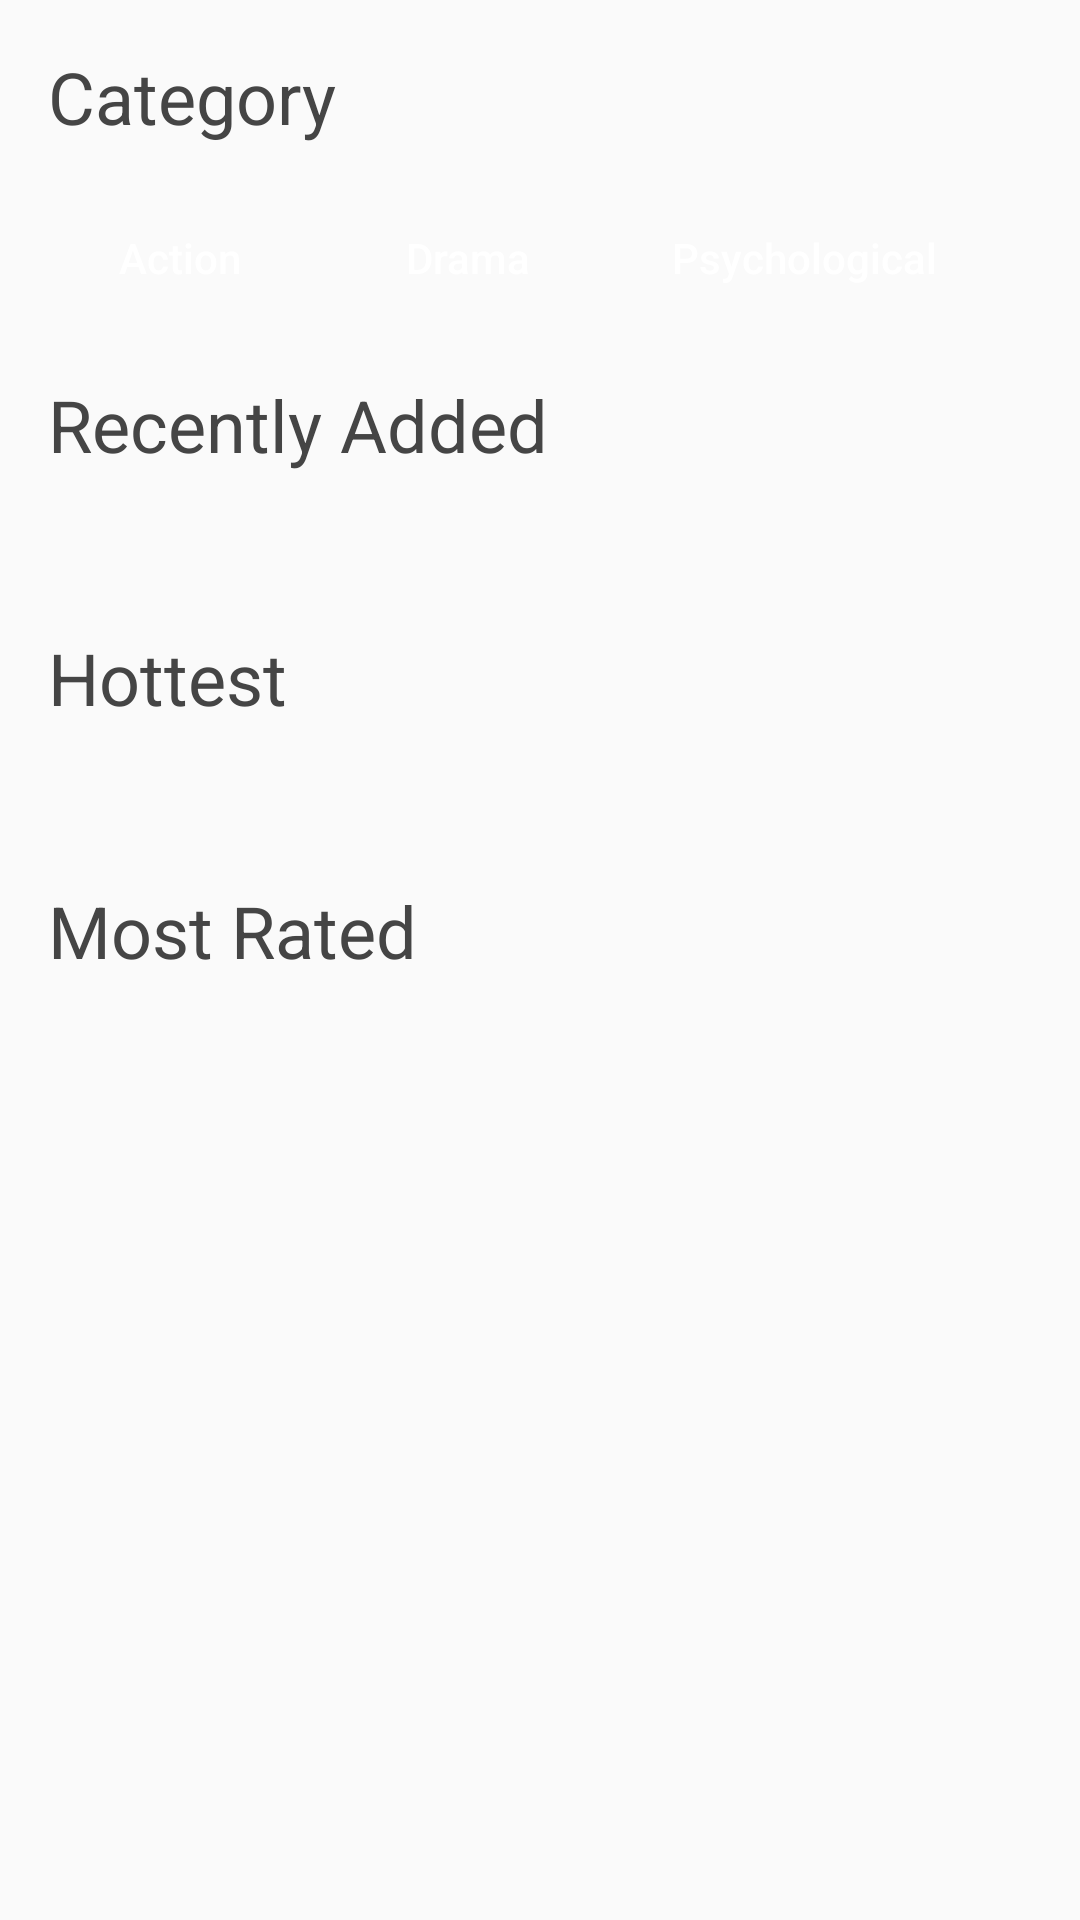

The Android layout XML behind this screen, and the referenced resources:
<!-- AndroidManifest.xml: application theme Theme.MangaAppFinalProject -->
<!-- res/layout/fragment_browse.xml -->
<?xml version="1.0" encoding="utf-8"?>
<androidx.core.widget.NestedScrollView xmlns:android="http://schemas.android.com/apk/res/android"
    xmlns:tools="http://schemas.android.com/tools"
    android:id="@+id/nestedScrollBrowse"
    android:layout_width="match_parent"
    android:layout_height="match_parent"
    android:saveEnabled="true"
    tools:context=".browse.BrowseFragment">

    <LinearLayout
        android:layout_width="match_parent"
        android:layout_height="wrap_content"
        android:layout_marginTop="16dp"
        android:orientation="vertical">

        <TextView
            android:id="@+id/tvCategory"
            android:layout_width="match_parent"
            android:layout_height="wrap_content"
            android:layout_marginStart="16dp"
            android:layout_marginEnd="16dp"
            android:layout_marginBottom="24dp"
            android:text="Category"
            android:textColor="?attr/colorControlNormal"
            android:textSize="24sp" />

        <HorizontalScrollView
            android:id="@+id/horizontalScrollCategory"
            android:layout_width="match_parent"
            android:layout_height="wrap_content"
            android:layout_marginStart="16dp"
            android:layout_marginEnd="16dp"
            android:scrollbars="none">

            <LinearLayout
                android:layout_width="wrap_content"
                android:layout_height="match_parent"
                android:orientation="horizontal">

                <Button
                    android:id="@+id/btnAction"
                    android:layout_width="wrap_content"
                    android:layout_height="27dp"
                    android:layout_marginEnd="8dp"
                    android:background="@drawable/button_secondary_shape"
                    android:text="Action"
                    android:textAllCaps="false"
                    android:textColor="@color/white" />

                <Button
                    android:id="@+id/btnDrama"
                    android:layout_width="wrap_content"
                    android:layout_height="27dp"
                    android:layout_marginEnd="8dp"
                    android:layout_weight="1"
                    android:background="@drawable/button_secondary_shape"
                    android:text="Drama"
                    android:textAllCaps="false"
                    android:textColor="@color/white" />

                <Button
                    android:id="@+id/btnPsychological"
                    android:layout_width="120dp"
                    android:layout_height="27dp"
                    android:layout_marginEnd="8dp"
                    android:layout_weight="1"
                    android:background="@drawable/button_secondary_shape"
                    android:text="Psychological"
                    android:textAllCaps="false"
                    android:textColor="@color/white" />

                <Button
                    android:id="@+id/btnComedy"
                    android:layout_width="wrap_content"
                    android:layout_height="27dp"
                    android:layout_marginEnd="8dp"
                    android:layout_weight="1"
                    android:background="@drawable/button_secondary_shape"
                    android:text="Comedy"
                    android:textAllCaps="false"
                    android:textColor="@color/white" />

                <Button
                    android:id="@+id/btnRomance"
                    android:layout_width="wrap_content"
                    android:layout_height="27dp"
                    android:layout_marginEnd="8dp"
                    android:layout_weight="1"
                    android:background="@drawable/button_secondary_shape"
                    android:text="Romance"
                    android:textAllCaps="false"
                    android:textColor="@color/white" />

                <Button
                    android:id="@+id/btnSoL"
                    android:layout_width="wrap_content"
                    android:layout_height="27dp"
                    android:layout_weight="1"
                    android:background="@drawable/button_secondary_shape"
                    android:text="Slice of Life"
                    android:textAllCaps="false"
                    android:textColor="@color/white" />

            </LinearLayout>
        </HorizontalScrollView>

        <TextView
            android:id="@+id/tvNewest"
            android:layout_width="match_parent"
            android:layout_height="wrap_content"
            android:layout_marginStart="16dp"
            android:layout_marginTop="26dp"
            android:layout_marginEnd="16dp"
            android:layout_marginBottom="20dp"
            android:text="Recently Added"
            android:textColor="?attr/colorControlNormal"
            android:textSize="24sp" />

        <androidx.recyclerview.widget.RecyclerView
            android:id="@+id/newestMangaList"
            android:layout_width="match_parent"
            android:layout_height="wrap_content"
            android:layout_marginStart="18dp">

        </androidx.recyclerview.widget.RecyclerView>

        <TextView
            android:id="@+id/tvHottest"
            android:layout_width="match_parent"
            android:layout_height="wrap_content"
            android:layout_marginStart="16dp"
            android:layout_marginTop="32dp"
            android:layout_marginEnd="16dp"
            android:layout_marginBottom="20dp"
            android:text="Hottest"
            android:textColor="?attr/colorControlNormal"
            android:textSize="24sp" />

        <androidx.recyclerview.widget.RecyclerView
            android:id="@+id/hottestMangaList"
            android:layout_width="match_parent"
            android:layout_height="wrap_content"
            android:layout_marginStart="18dp">

        </androidx.recyclerview.widget.RecyclerView>

        <TextView
            android:id="@+id/tvMostRated"
            android:layout_width="match_parent"
            android:layout_height="wrap_content"
            android:layout_marginStart="16dp"
            android:layout_marginTop="32dp"
            android:layout_marginEnd="16dp"
            android:layout_marginBottom="20dp"
            android:text="Most Rated"
            android:textColor="?attr/colorControlNormal"
            android:textSize="24sp" />

        <androidx.recyclerview.widget.RecyclerView
            android:id="@+id/mostRatedMangaList"
            android:layout_width="match_parent"
            android:layout_height="wrap_content"
            android:layout_marginStart="18dp">

        </androidx.recyclerview.widget.RecyclerView>

    </LinearLayout>
</androidx.core.widget.NestedScrollView>
<!-- resources referenced by this layout -->
<resources>
  <color name="white">#FFFFFF</color>
  <style name="Theme.MangaAppFinalProject" parent="Base.Theme.MangaAppFinalProject" />
  <style name="Base.Theme.MangaAppFinalProject" parent="Theme.AppCompat.DayNight.NoActionBar">
           Customize your light theme here.
           <item name="colorPrimary">@color/light_primary</item>
          <item name="colorSecondary">@color/light_secondary</item>
          <item name="colorControlNormal">@color/dark</item>
          <item name="dividerColor">@color/light_divider</item>
      </style>
  <color name="light_primary">#FFFFFF</color>
  <color name="light_secondary">#E8E8E8</color>
  <color name="dark">#454545</color>
  <color name="light_divider">#B1B1B1</color>
</resources>
